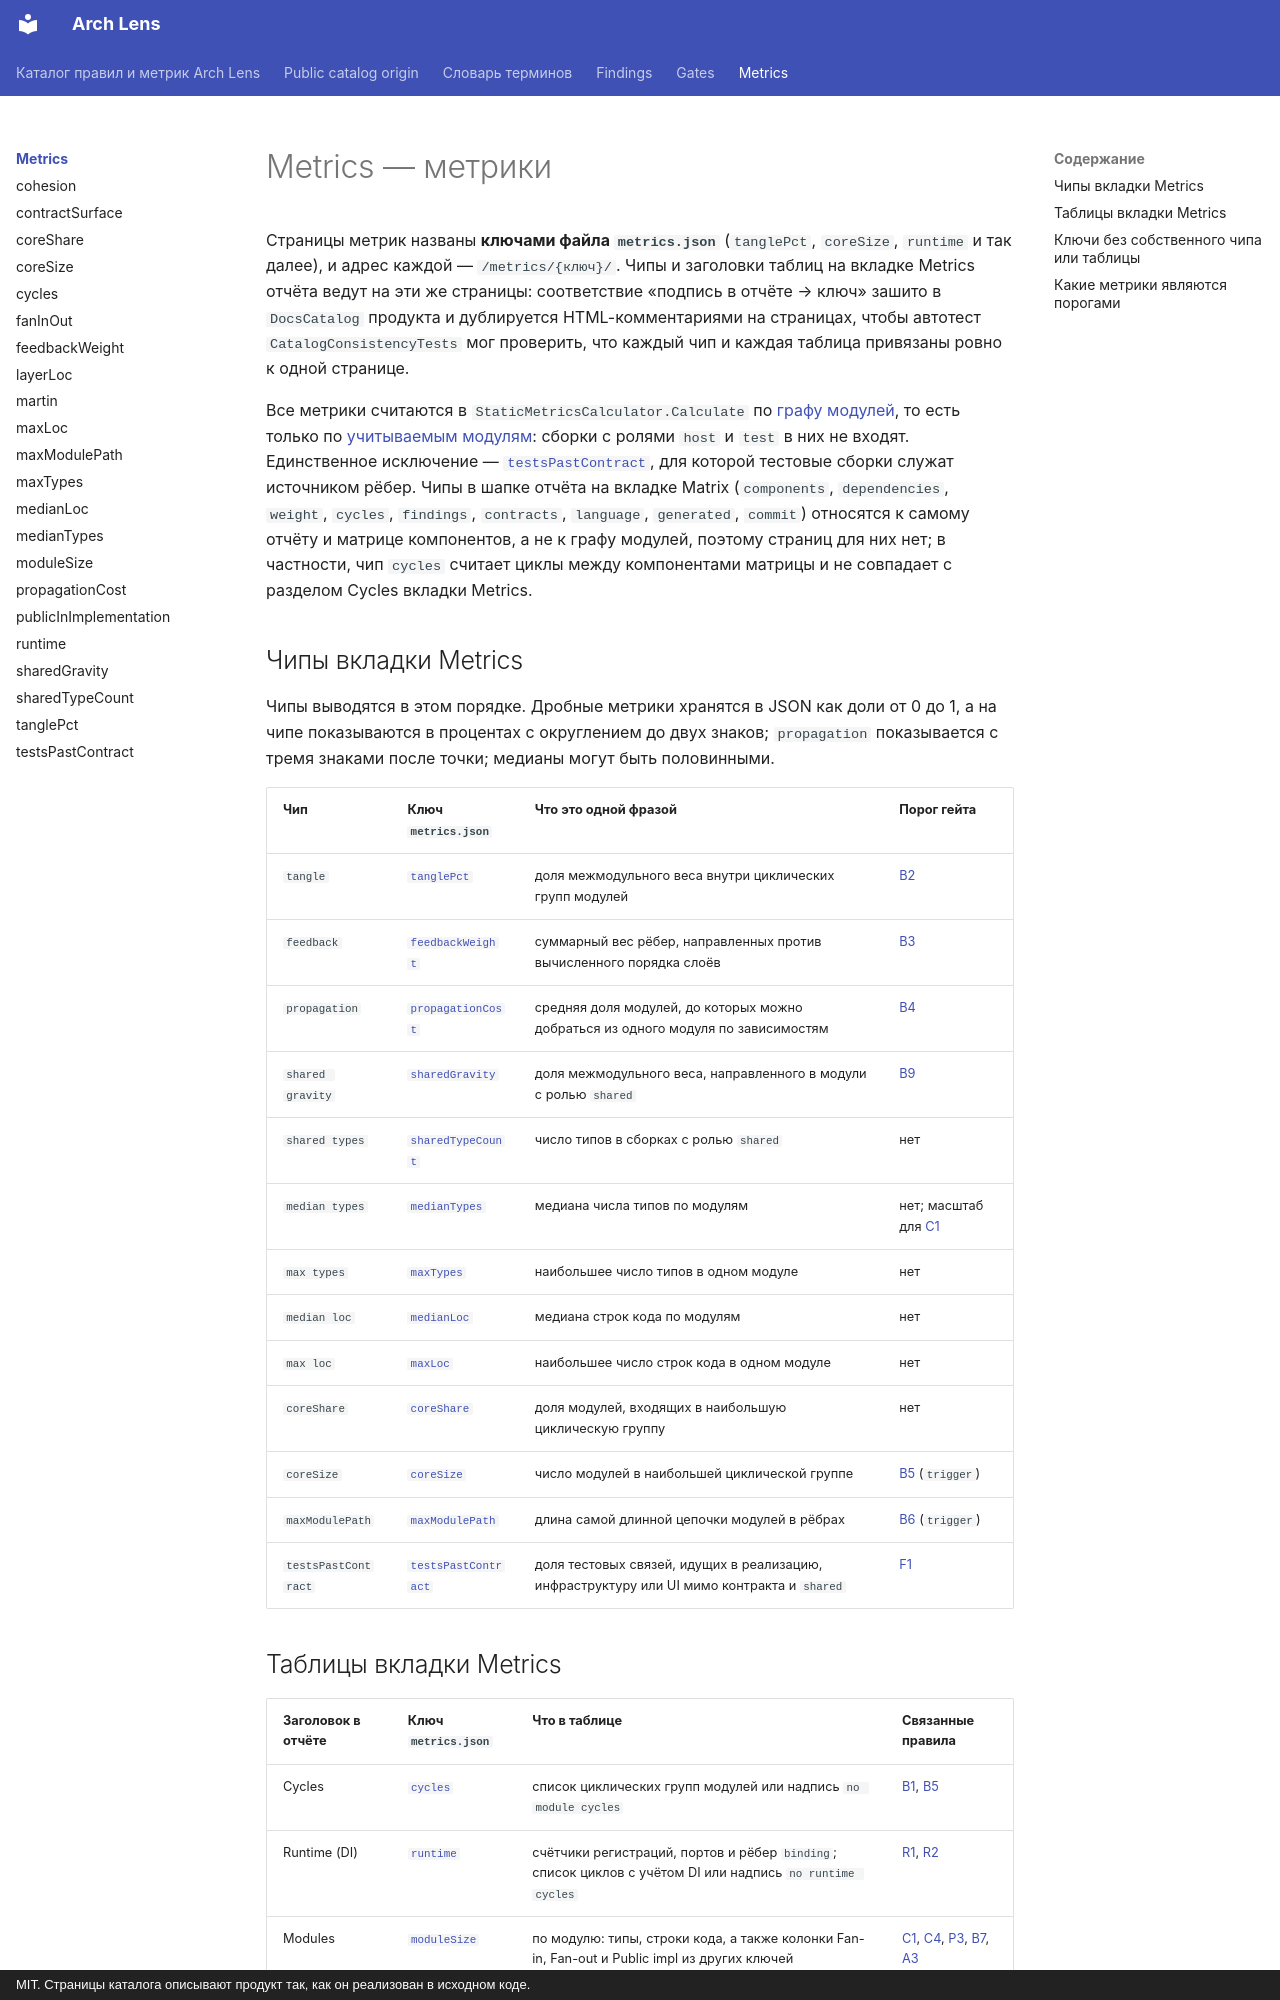

repository: dkharevichinn/arch-lens-docs · page: metrics/index.html · generator: mkdocs · copyright: MIT. Страницы каталога описывают продукт так, как он реализован в исходном коде.

# Metrics — метрики

Страницы метрик названы **ключами файла `metrics.json`** (`tanglePct`, `coreSize`, `runtime` и так далее), и адрес каждой — `/metrics/{ключ}/`. Чипы и заголовки таблиц на вкладке Metrics отчёта ведут на эти же страницы: соответствие «подпись в отчёте → ключ» зашито в `DocsCatalog` продукта и дублируется HTML-комментариями на страницах, чтобы автотест `CatalogConsistencyTests` мог проверить, что каждый чип и каждая таблица привязаны ровно к одной странице.

Все метрики считаются в `StaticMetricsCalculator.Calculate` по [графу модулей](../glossary.md#module-graph), то есть только по [учитываемым модулям](../glossary.md#scored): сборки с ролями `host` и `test` в них не входят. Единственное исключение — [`testsPastContract`](testsPastContract.md), для которой тестовые сборки служат источником рёбер. Чипы в шапке отчёта на вкладке Matrix (`components`, `dependencies`, `weight`, `cycles`, `findings`, `contracts`, `language`, `generated`, `commit`) относятся к самому отчёту и матрице компонентов, а не к графу модулей, поэтому страниц для них нет; в частности, чип `cycles` считает циклы между компонентами матрицы и не совпадает с разделом Cycles вкладки Metrics.

## Чипы вкладки Metrics

Чипы выводятся в этом порядке. Дробные метрики хранятся в JSON как доли от 0 до 1, а на чипе показываются в процентах с округлением до двух знаков; `propagation` показывается с тремя знаками после точки; медианы могут быть половинными.

| Чип | Ключ `metrics.json` | Что это одной фразой | Порог гейта |
|---|---|---|---|
| `tangle` | [`tanglePct`](tanglePct.md) | доля межмодульного веса внутри циклических групп модулей | [B2](../findings/B2.md) |
| `feedback` | [`feedbackWeight`](feedbackWeight.md) | суммарный вес рёбер, направленных против вычисленного порядка слоёв | [B3](../findings/B3.md) |
| `propagation` | [`propagationCost`](propagationCost.md) | средняя доля модулей, до которых можно добраться из одного модуля по зависимостям | [B4](../findings/B4.md) |
| `shared gravity` | [`sharedGravity`](sharedGravity.md) | доля межмодульного веса, направленного в модули с ролью `shared` | [B9](../findings/B9.md) |
| `shared types` | [`sharedTypeCount`](sharedTypeCount.md) | число типов в сборках с ролью `shared` | нет |
| `median types` | [`medianTypes`](medianTypes.md) | медиана числа типов по модулям | нет; масштаб для [C1](../findings/C1.md) |
| `max types` | [`maxTypes`](maxTypes.md) | наибольшее число типов в одном модуле | нет |
| `median loc` | [`medianLoc`](medianLoc.md) | медиана строк кода по модулям | нет |
| `max loc` | [`maxLoc`](maxLoc.md) | наибольшее число строк кода в одном модуле | нет |
| `coreShare` | [`coreShare`](coreShare.md) | доля модулей, входящих в наибольшую циклическую группу | нет |
| `coreSize` | [`coreSize`](coreSize.md) | число модулей в наибольшей циклической группе | [B5](../findings/B5.md) (`trigger`) |
| `maxModulePath` | [`maxModulePath`](maxModulePath.md) | длина самой длинной цепочки модулей в рёбрах | [B6](../findings/B6.md) (`trigger`) |
| `testsPastContract` | [`testsPastContract`](testsPastContract.md) | доля тестовых связей, идущих в реализацию, инфраструктуру или UI мимо контракта и `shared` | [F1](../findings/F1.md) |
